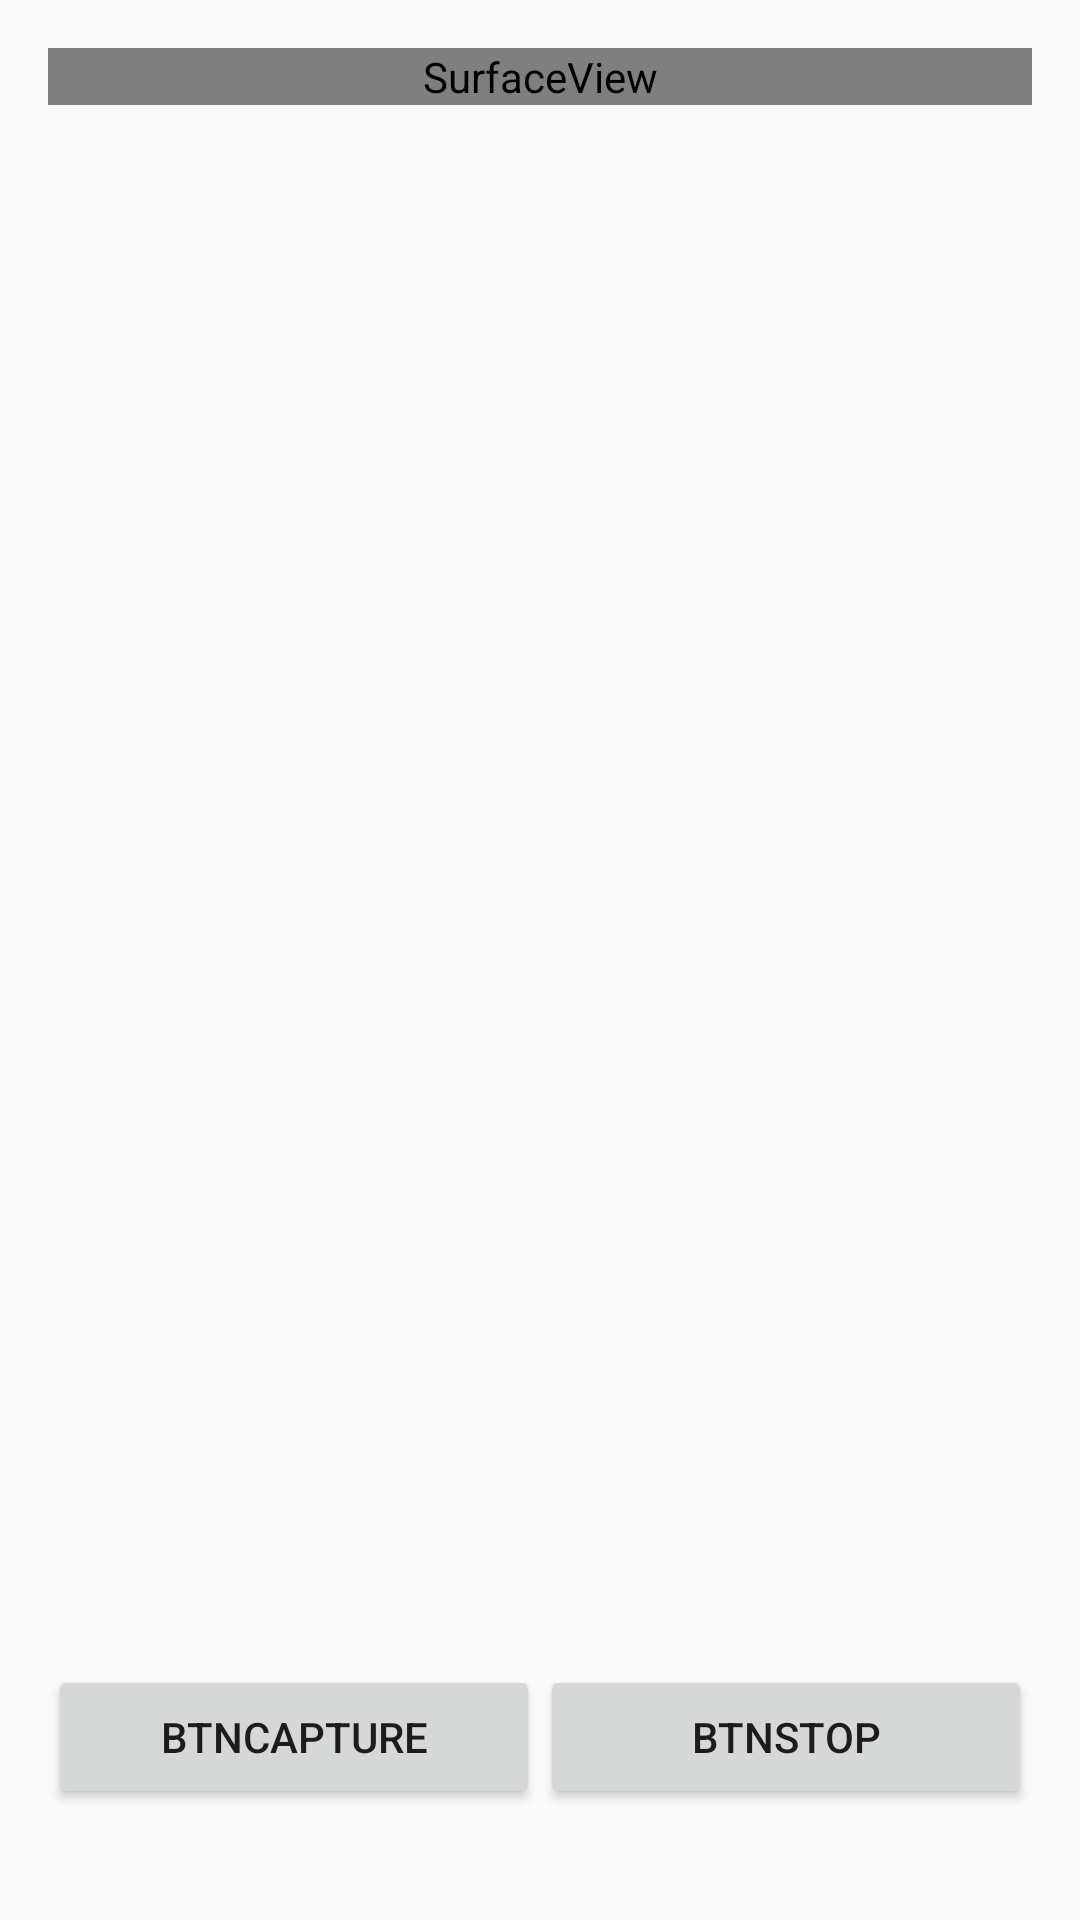

Here is an Android app screen rendered from its layout file. Give the layout XML and the strings, colors and styles it references.
<!-- AndroidManifest.xml: application theme AppTheme -->
<!-- res/layout/sample_main.xml -->
<FrameLayout xmlns:android="http://schemas.android.com/apk/res/android"
    xmlns:tools="http://schemas.android.com/tools"
    android:layout_width="match_parent"
    android:layout_height="match_parent"
    android:paddingLeft="@dimen/activity_horizontal_margin"
    android:paddingRight="@dimen/activity_horizontal_margin"
    android:paddingTop="@dimen/activity_vertical_margin"
    android:paddingBottom="@dimen/activity_vertical_margin"
    android:orientation="vertical"
    tools:context=".MainActivity">

    <SurfaceView
        android:layout_width="fill_parent"
        android:layout_height="wrap_content"
        android:id="@+id/surface_view" />

    <LinearLayout
        android:orientation="horizontal"
        android:layout_width="match_parent"
        android:layout_height="69dp"
        android:layout_gravity="bottom">

        <Button
                android:layout_width="match_parent"
                android:layout_height="wrap_content"
                android:id="@+id/button_capture"
            android:onClick="onCaptureClick"
                android:text="btnCapture"
            android:layout_weight=".5" />

        <Button
            android:layout_width="match_parent"
            android:layout_height="wrap_content"
            android:id="@+id/button_stop"

            android:onClick="onCaptureClick"
            android:text="btnStop"
            android:layout_weight=".5" />
    </LinearLayout>

</FrameLayout>
<!-- resources referenced by this layout -->
<resources>
  <dimen name="activity_horizontal_margin">16dp</dimen>
  <dimen name="activity_vertical_margin">16dp</dimen>
  <style name="AppTheme" parent="@style/Theme.AppCompat.Light">
          
      </style>
</resources>
